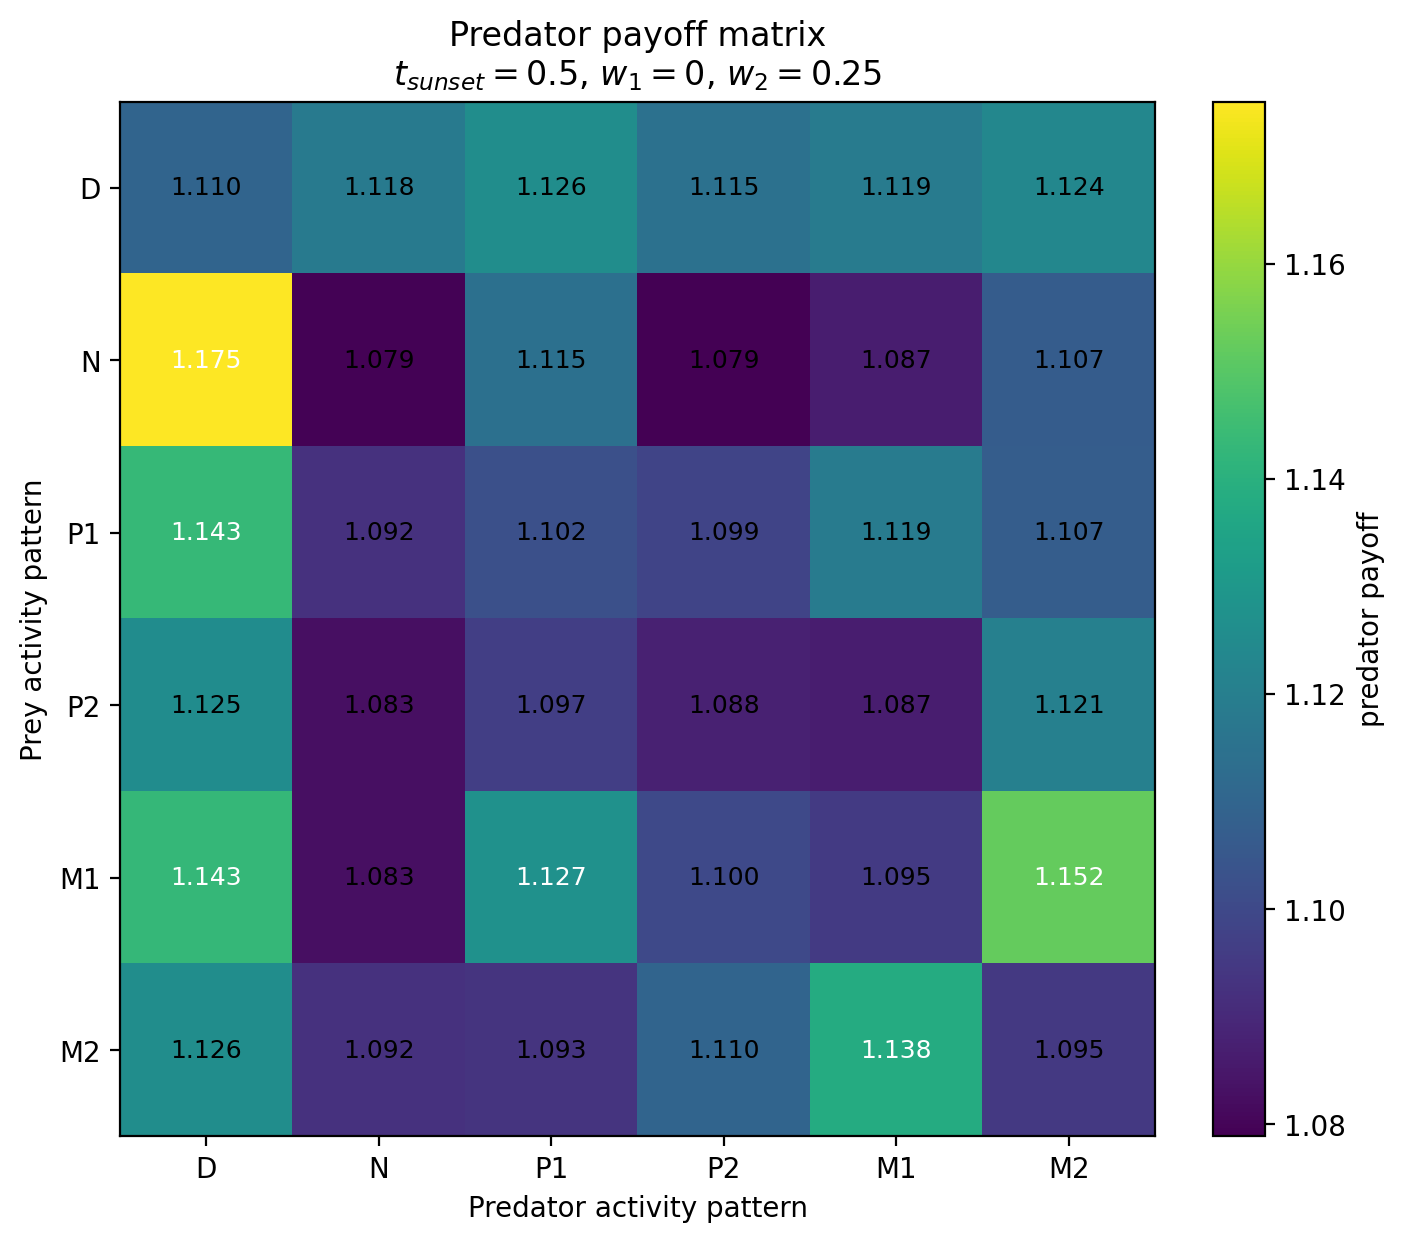

Data behind this chart, as committed beside it:
Prey / Predator, D, N, P1, P2, M1, M2
D, 1.11, 1.118, 1.126, 1.115, 1.119, 1.124
N, 1.175, 1.079, 1.115, 1.079, 1.087, 1.107
P1, 1.143, 1.092, 1.102, 1.099, 1.119, 1.107
P2, 1.125, 1.083, 1.097, 1.088, 1.087, 1.121
M1, 1.143, 1.083, 1.127, 1.1, 1.095, 1.152
M2, 1.126, 1.092, 1.093, 1.11, 1.138, 1.095
